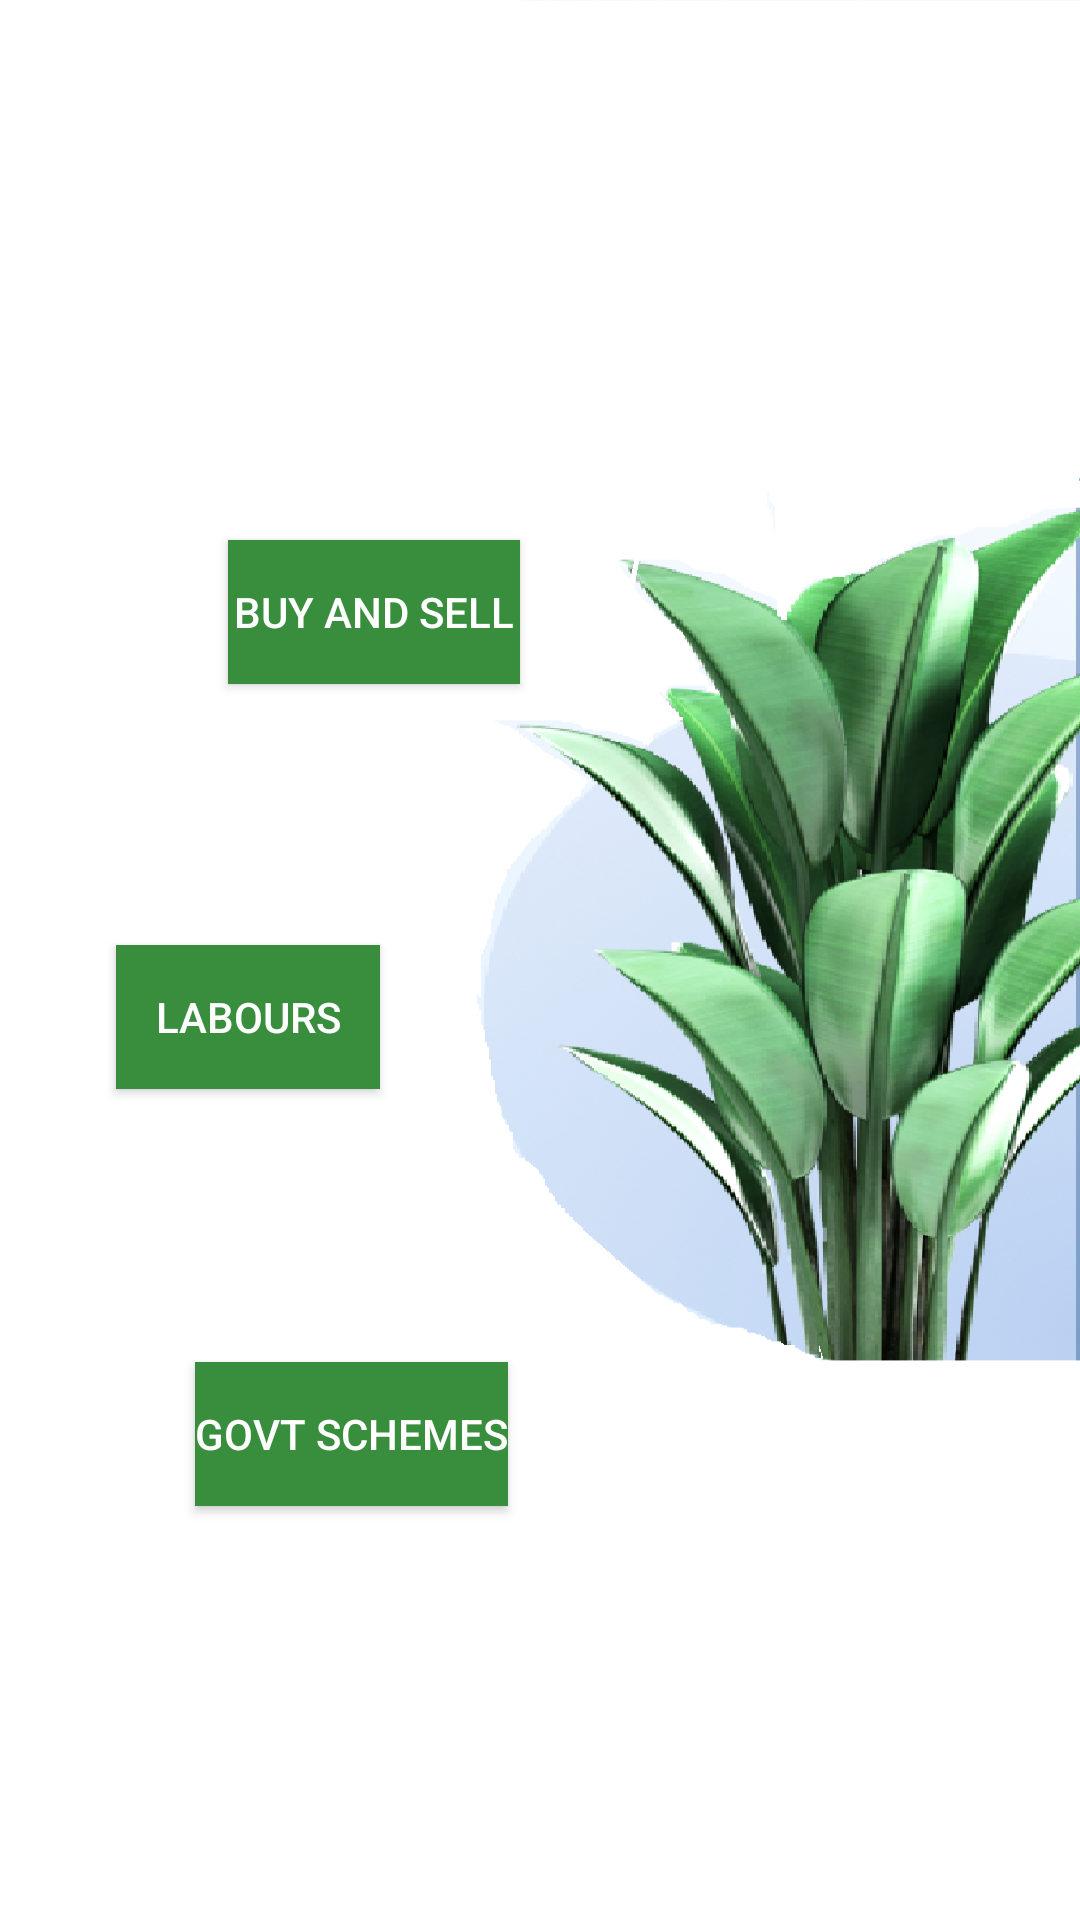

The Android layout XML behind this screen, and the referenced resources:
<!-- AndroidManifest.xml: application theme Theme.FarmFirst -->
<!-- res/layout/activity_main.xml -->
<?xml version="1.0" encoding="utf-8"?>
<androidx.constraintlayout.widget.ConstraintLayout xmlns:android="http://schemas.android.com/apk/res/android"
    xmlns:app="http://schemas.android.com/apk/res-auto"
    xmlns:tools="http://schemas.android.com/tools"
    android:orientation="vertical"
    android:layout_width="match_parent"
    android:layout_height="match_parent"
    tools:context=".MainActivity"
    android:background="@drawable/plant_back">

    <TextView
        android:id="@+id/userid"
        style="@style/TextAppearance.MaterialComponents.Headline6"
        android:layout_width="match_parent"
        android:layout_height="wrap_content"
        app:layout_constraintBottom_toTopOf="@+id/btn1"
        app:layout_constraintEnd_toEndOf="parent"
        app:layout_constraintStart_toStartOf="parent"
        app:layout_constraintTop_toTopOf="parent"
        app:layout_constraintVertical_bias="0.254"
        android:textAlignment="center"/>

    <TextView
        android:id="@+id/locationid"
        style="@style/TextAppearance.MaterialComponents.Headline6"
        android:layout_width="match_parent"
        android:layout_height="wrap_content"
        android:layout_marginTop="30dp"
        app:layout_constraintBottom_toTopOf="@+id/btn1"
        app:layout_constraintEnd_toEndOf="parent"
        app:layout_constraintStart_toStartOf="parent"
        app:layout_constraintTop_toTopOf="parent"
        app:layout_constraintVertical_bias="0.287"
        android:textAlignment="center"/>

    <TextView
        android:id="@+id/phoneid"
        style="@style/TextAppearance.MaterialComponents.Headline6"
        android:layout_width="match_parent"
        android:layout_height="wrap_content"
        app:layout_constraintBottom_toTopOf="@+id/btn1"
        app:layout_constraintEnd_toEndOf="parent"
        app:layout_constraintStart_toStartOf="parent"
        app:layout_constraintTop_toTopOf="parent"
        app:layout_constraintVertical_bias="0.552"
        android:textAlignment="center"/>

    <Button
        android:id="@+id/btn1"
        android:layout_width="wrap_content"
        android:layout_height="wrap_content"
        android:layout_gravity="center"
        android:layout_marginStart="76dp"
        android:background="@color/green"
        android:textColor="@color/white"
        android:padding="2dp"
        android:text="BUY AND SELL"
        app:layout_constraintBottom_toBottomOf="parent"
        app:layout_constraintStart_toStartOf="parent"
        app:layout_constraintTop_toTopOf="parent"
        app:layout_constraintVertical_bias="0.304" />

    <Button
        android:id="@+id/btn2"
        android:layout_width="wrap_content"
        android:layout_height="wrap_content"
        android:layout_gravity="center"
        android:text="LABOURS"
        android:background="@color/green"
        android:textColor="@color/white"
        app:layout_constraintBottom_toBottomOf="parent"
        app:layout_constraintEnd_toEndOf="parent"
        app:layout_constraintHorizontal_bias="0.142"
        app:layout_constraintStart_toStartOf="parent"
        app:layout_constraintTop_toTopOf="parent"
        app:layout_constraintVertical_bias="0.532" />

    <Button
        android:id="@+id/btn3"
        android:layout_width="wrap_content"
        android:layout_height="wrap_content"
        android:layout_gravity="center"
        android:text="GOVT SCHEMES"
        android:background="@color/green"
        android:textColor="@color/white"
        app:layout_constraintBottom_toBottomOf="parent"
        app:layout_constraintEnd_toEndOf="parent"
        app:layout_constraintHorizontal_bias="0.254"
        app:layout_constraintStart_toStartOf="parent"
        app:layout_constraintTop_toTopOf="parent"
        app:layout_constraintVertical_bias="0.767" />

</androidx.constraintlayout.widget.ConstraintLayout>
<!-- resources referenced by this layout -->
<resources>
  <color name="green">#388E3C</color>
  <color name="white">#FFFFFFFF</color>
  <!-- drawable plant_back: png bitmap (drawable-v24, 334233 bytes) -->
  <style name="Theme.FarmFirst" parent="Theme.AppCompat.Light.NoActionBar">
          
          <item name="colorPrimary">@color/purple_500</item>
          <item name="colorPrimaryVariant">@color/purple_700</item>
          <item name="colorOnPrimary">@color/white</item>
          
          <item name="colorSecondary">@color/teal_200</item>
          <item name="colorSecondaryVariant">@color/teal_700</item>
          <item name="colorOnSecondary">@color/black</item>
          
          <item name="android:statusBarColor" tools:targetApi="l">?attr/colorPrimaryVariant</item>
          
      </style>
  <color name="purple_500">#FF6200EE</color>
  <color name="purple_700">#FF3700B3</color>
  <color name="teal_200">#FF03DAC5</color>
  <color name="teal_700">#FF018786</color>
  <color name="black">#FF000000</color>
</resources>
